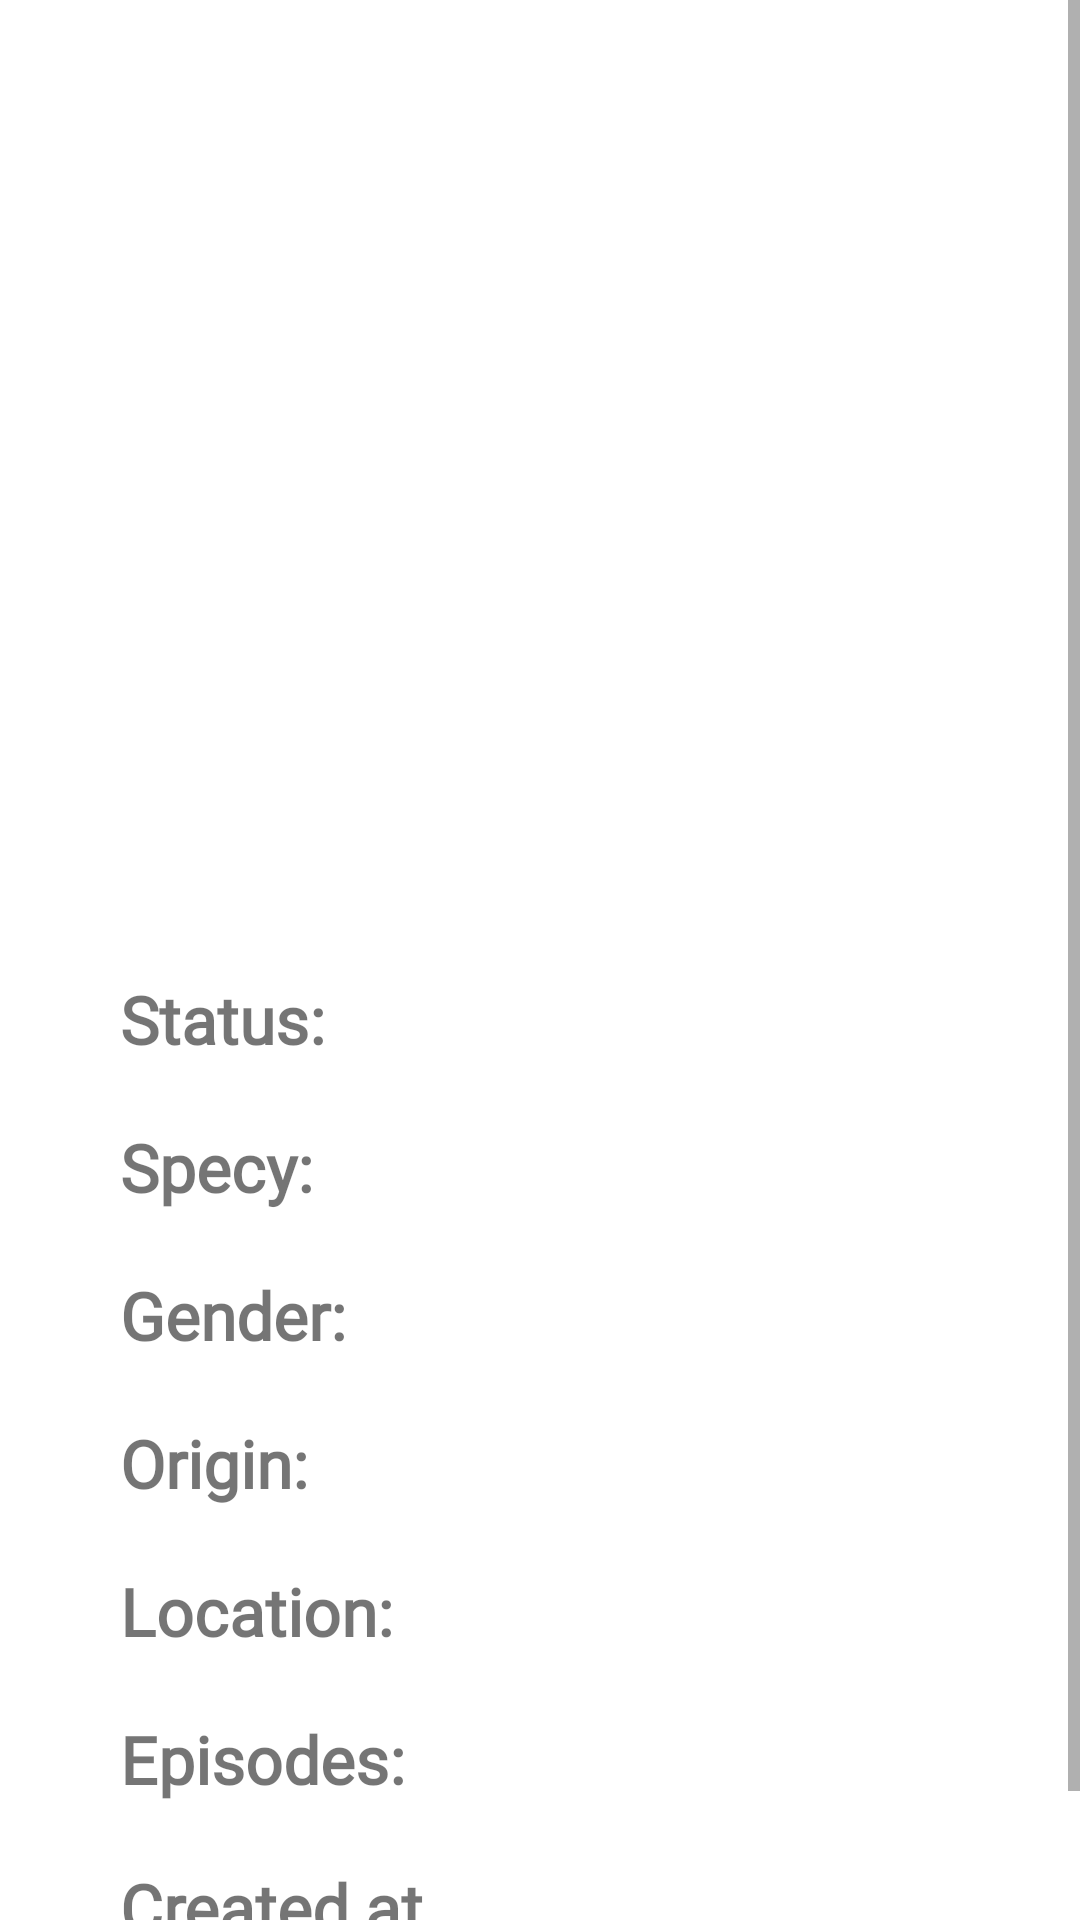

The Android layout XML behind this screen, and the referenced resources:
<!-- AndroidManifest.xml: application theme Theme.RickAndMorty -->
<!-- res/layout/fragment_detail.xml -->
<?xml version="1.0" encoding="utf-8"?>
<ScrollView xmlns:android="http://schemas.android.com/apk/res/android"
    xmlns:tools="http://schemas.android.com/tools"
    android:layout_width="match_parent"
    android:layout_height="match_parent">

    <LinearLayout
        android:layout_width="match_parent"
        android:layout_height="wrap_content"
        android:orientation="vertical"
        android:layout_marginBottom="@dimen/created_at_margin"
        tools:context=".ui.detailpage.DetailFragment">

        <ImageView
            android:id="@+id/character_detail_page_image"
            style="@style/ImageStyle"
            tools:ignore="ContentDescription,ImageContrastCheck"
            tools:src="@tools:sample/avatars[0]"
            android:layout_marginBottom="20dp" />

        
        <LinearLayout
            style="@style/DetailLinearLayoutStyle">

            <TextView
                android:id="@+id/character_detail_page_status"
                style="@style/TitleStyle"
                android:text="@string/status_label"
                />
            <TextView
                android:id="@+id/character_detail_page_status_txt"
                style="@style/TextStyle" />
        </LinearLayout>

        
        <LinearLayout
            style="@style/DetailLinearLayoutStyle">

            <TextView
                android:id="@+id/character_detail_page_specy"
                style="@style/TitleStyle"
                android:text="@string/specy_label"
                />
            <TextView
                android:id="@+id/character_detail_page_specy_txt"
                style="@style/TextStyle" />
        </LinearLayout>

        
        <LinearLayout
            style="@style/DetailLinearLayoutStyle">

            <TextView
                android:id="@+id/character_detail_page_gender"
                style="@style/TitleStyle"
                android:text="@string/gender_label"
                />
            <TextView
                android:id="@+id/character_detail_page_gender_txt"
                style="@style/TextStyle" />
        </LinearLayout>

        
        <LinearLayout
            style="@style/DetailLinearLayoutStyle">

            <TextView
                android:id="@+id/character_detail_page_origin"
                style="@style/TitleStyle"
                android:text="@string/origin_label"
                />
            <TextView
                android:id="@+id/character_detail_page_origin_txt"
                style="@style/TextStyle" />
        </LinearLayout>

        
        <LinearLayout
            style="@style/DetailLinearLayoutStyle">

            <TextView
                android:id="@+id/character_detail_page_location"
                style="@style/TitleStyle"
                android:text="@string/location_label"
                />
            <TextView
                android:id="@+id/character_detail_page_location_txt"
                style="@style/TextStyle" />
        </LinearLayout>

        
        <LinearLayout
            style="@style/DetailLinearLayoutStyle">

            <TextView
                android:id="@+id/character_detail_page_episode"
                style="@style/TitleStyle"
                android:text="@string/episodes_label"
                />
            <TextView
                android:id="@+id/character_detail_page_episode_txt"
                style="@style/TextStyle" />
        </LinearLayout>

            
        <LinearLayout
            style="@style/DetailLinearLayoutStyle"
            >

            <TextView
                android:id="@+id/character_detail_page_created"
                style="@style/TitleStyle"
                android:text="@string/created_label"
                />
            <TextView
                android:id="@+id/character_detail_page_created_txt"
                style="@style/TextStyle" />
        </LinearLayout>

    </LinearLayout>
</ScrollView>
<!-- resources referenced by this layout -->
<resources>
  <dimen name="created_at_margin">20dp</dimen>
  <string name="created_label">Created at \n(in API): </string>
  <string name="episodes_label">Episodes:</string>
  <string name="gender_label">Gender:</string>
  <string name="location_label">Location:</string>
  <string name="origin_label">Origin:</string>
  <string name="specy_label">Specy:</string>
  <string name="status_label">Status:</string>
  <style name="DetailLinearLayoutStyle">
          <item name="android:layout_width">match_parent</item>
          <item name="android:layout_height">wrap_content</item>
          <item name="android:layout_marginVertical" tools:ignore="NewApi">@dimen/line_vertical_margin</item>
          <item name="android:layout_marginHorizontal" tools:ignore="NewApi">@dimen/line_horizontal_margin</item>
          <item name="android:orientation">horizontal</item>
      </style>
  <style name="ImageStyle">
          <item name="android:layout_width">@dimen/image_size</item>
          <item name="android:layout_height">@dimen/image_size</item>
          <item name="android:layout_gravity">center</item>
          <item name="android:layout_marginHorizontal" tools:ignore="NewApi">@dimen/image_horizontal_margin</item>
          <item name="android:layout_marginVertical" tools:ignore="NewApi">@dimen/image_vertical_margin</item>
      </style>
  <style name="TextStyle">
          <item name="android:layout_width">match_parent</item>
          <item name="android:layout_height">wrap_content</item>
          <item name="android:textSize">22sp</item>
          <item name="android:textStyle">normal</item>
          <item name="android:fontFamily">@font/avenir_book</item>
  
      </style>
  <style name="TitleStyle">
          <item name="android:textSize">22sp</item>
          <item name="android:textStyle">bold</item>
          <item name="android:layout_width">wrap_content</item>
          <item name="android:layout_height">wrap_content</item>
          <item name="android:fontFamily">@font/avenir_black</item>
  
  
      </style>
  <style name="Theme.RickAndMorty" parent="Theme.MaterialComponents.DayNight.DarkActionBar">
          
          <item name="colorPrimary">@color/purple_500</item>
          <item name="colorPrimaryVariant">@color/purple_700</item>
          <item name="colorOnPrimary">#21782C</item>
          
          <item name="colorSecondary">@color/teal_200</item>
          <item name="colorSecondaryVariant">@color/teal_700</item>
          <item name="colorOnSecondary">@color/black</item>
          
          <item name="android:statusBarColor">@color/black</item>
          
  
      </style>
  <dimen name="line_vertical_margin">5dp</dimen>
  <dimen name="line_horizontal_margin">20dp</dimen>
  <dimen name="image_size">275dp</dimen>
  <dimen name="image_horizontal_margin">50dp</dimen>
  <dimen name="image_vertical_margin">20dp</dimen>
  <!-- not gathered from this repository: default colours our renderer supplied (Android Studio template values) -->
  <color name="purple_500">#FF6200EE</color>
  <color name="purple_700">#FF3700B3</color>
  <color name="teal_200">#FF03DAC5</color>
  <color name="teal_700">#FF018786</color>
  <color name="black">#FF000000</color>
</resources>
